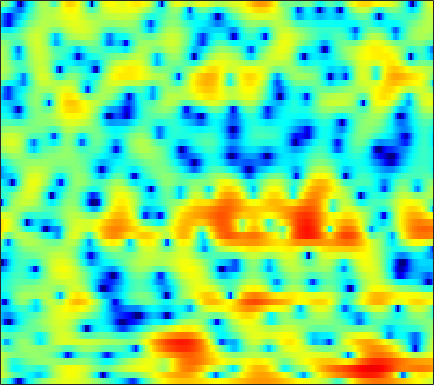

The data file committed next to this chart (first rows):
-0.11602, -0.96137, -2.3064, -3.9586, -5.4689, -7.9644, -11.385, -15.011, -21.11, -17.606, -12.529, -9.9358, -7.3976, -5.4999, -4.3468, -3.0673, -1.9841, -1.2788, -0.44395, 0.31263, 0.9915, 1.4561, 2.0207, 2.5287
3.792, 3.074, 2.074, 1.054, 0.2955, -0.6792, -1.575, -2.178, -2.88, -3.471, -3.989, -4.36, -4.883, -5.492, -6.036, -6.864, -7.695, -8.143, -8.126, -7.153, -5.497, -4.105, -2.308, -0.6914
3.665, 2.412, 0.5721, -1.402, -2.884, -4.633, -5.721, -5.919, -5.524, -4.818, -4.135, -3.72, -3.356, -3.233, -3.288, -3.525, -3.881, -4.15, -4.31, -4.019, -3.217, -2.372, -1.097, 0.1822
3.024, 1.863, 0.2092, -1.465, -2.622, -3.774, -4.193, -4.02, -3.391, -2.591, -1.824, -1.313, -0.7347, -0.2857, -0.0235, 0.2473, 0.4376, 0.5418, 0.6508, 0.7516, 0.8419, 0.9026, 0.9604, 0.9839
3.065, 2.435, 1.67, 1.03, 0.6575, 0.2927, 0.08365, 0.01862, 0.02744, 0.1205, 0.2576, 0.3756, 0.5283, 0.6597, 0.7384, 0.8165, 0.848, 0.8334, 0.7697, 0.653, 0.4678, 0.2705, -0.09515, -0.614
0.481, -0.6507, -1.819, -2.345, -2.289, -1.805, -1.13, -0.6106, -0.02329, 0.4449, 0.7758, 0.9433, 1.054, 1.048, 0.9886, 0.8721, 0.7517, 0.6697, 0.5951, 0.5848, 0.6313, 0.6749, 0.7016, 0.6569
-2.625, -5.529, -9.592, -9.469, -6.985, -4.094, -2.06, -0.9618, 0.06101, 0.7111, 0.9939, 0.9902, 0.6937, 0.02941, -0.7258, -2.123, -3.956, -5.465, -6.81, -6.069, -3.896, -2.23, -0.3624, 1.073
-0.2804, -1.004, -1.719, -2.084, -2.134, -1.978, -1.648, -1.36, -0.993, -0.7087, -0.5825, -0.6215, -0.8583, -1.352, -1.916, -2.947, -4.185, -5.087, -5.759, -5.203, -3.643, -2.282, -0.5966, 0.815
-3.801, -4.668, -5.592, -6.141, -6.225, -5.927, -5.299, -4.71, -3.911, -3.156, -2.524, -2.129, -1.704, -1.386, -1.203, -1.025, -0.8578, -0.6945, -0.3871, 0.0313, 0.5528, 0.9874, 1.591, 2.173
-9.383, -11.84, -16.74, -25.61, -22.7, -15.3, -11.25, -9.155, -7.069, -5.505, -4.28, -3.515, -2.679, -1.999, -1.544, -1.002, -0.4937, -0.1189, 0.3865, 0.908, 1.434, 1.824, 2.328, 2.788
-8.562, -9.491, -10.53, -10.97, -10.78, -9.876, -8.565, -7.56, -6.323, -5.264, -4.44, -3.929, -3.422, -3.064, -2.816, -2.438, -1.961, -1.535, -0.8562, -0.1, 0.6909, 1.272, 1.996, 2.64
-7.733, -8.072, -8.107, -7.701, -7.136, -6.171, -5.166, -4.459, -3.681, -3.13, -2.902, -2.989, -3.466, -4.376, -5.359, -6.822, -7.47, -6.755, -4.678, -2.463, -0.6102, 0.512, 1.688, 2.558
-11.98, -17.26, -19.28, -11.25, -7.719, -4.537, -2.395, -1.22, -0.1011, 0.5352, 0.7278, 0.5597, -0.08213, -1.276, -2.662, -5.061, -6.62, -5.785, -3.102, -0.6066, 1.183, 2.091, 2.773, 2.933
-5.874, -6.199, -5.964, -4.989, -3.951, -2.494, -1.171, -0.3368, 0.5582, 1.17, 1.542, 1.675, 1.693, 1.58, 1.471, 1.351, 1.361, 1.479, 1.77, 2.093, 2.32, 2.335, 2.045, 1.263
-4.678, -4.447, -4.032, -3.515, -3.061, -2.43, -1.809, -1.375, -0.8677, -0.4583, -0.1371, 0.04803, 0.2128, 0.3223, 0.4209, 0.5653, 0.7107, 0.8362, 1.027, 1.208, 1.331, 1.369, 1.317, 1.134
-5.376, -4.933, -4.372, -3.824, -3.423, -2.928, -2.491, -2.211, -1.927, -1.721, -1.622, -1.596, -1.598, -1.608, -1.601, -1.506, -1.266, -0.9874, -0.5214, 0.01541, 0.5664, 0.9559, 1.425, 1.82
-6.687, -6.22, -5.551, -4.839, -4.326, -3.696, -3.178, -2.893, -2.674, -2.679, -2.93, -3.301, -3.998, -4.875, -5.587, -6.232, -6.032, -5.244, -3.712, -2.066, -0.5568, 0.4315, 1.548, 2.452
-11.1, -10.74, -9.414, -7.743, -6.565, -5.214, -4.186, -3.637, -3.196, -3.139, -3.483, -4.05, -5.376, -7.57, -10.15, -16.44, -19.64, -12.45, -6.954, -3.516, -1.095, 0.3042, 1.777, 2.91
-22.82, -21.13, -14.34, -10.32, -8.276, -6.258, -4.832, -4.052, -3.337, -2.937, -2.821, -2.898, -3.23, -3.689, -4.013, -4.261, -3.996, -3.416, -2.301, -1.018, 0.2198, 1.065, 2.048, 2.857
-7.497, -7.709, -7.439, -6.742, -6.066, -5.083, -4.166, -3.526, -2.808, -2.22, -1.783, -1.544, -1.293, -1.127, -1.024, -0.8343, -0.5663, -0.3227, 0.084, 0.5481, 1.037, 1.395, 1.842, 2.237
-3.294, -4.121, -4.946, -5.265, -5.092, -4.475, -3.559, -2.831, -1.91, -1.124, -0.5131, -0.1632, 0.2021, 0.452, 0.5734, 0.7098, 0.7905, 0.8334, 0.8916, 0.9398, 0.9926, 1.037, 1.105, 1.187
-0.7905, -3.427, -8.248, -13.21, -10.78, -6.133, -3.087, -1.553, -0.08503, 0.881, 1.516, 1.827, 2.031, 2.103, 2.094, 1.939, 1.682, 1.451, 1.082, 0.6715, 0.2525, -0.04119, -0.3918, -0.6855
4.763, 3.04, 0.7718, -0.6622, -0.7419, 0.02458, 1.039, 1.661, 2.151, 2.326, 2.276, 2.156, 1.886, 1.563, 1.292, 0.7785, 0.1182, -0.5327, -1.651, -2.889, -4.018, -4.7, -5.383, -6.098
7.326, 6.486, 5.434, 4.503, 3.894, 3.173, 2.434, 1.785, 0.7167, -0.6346, -2.293, -3.574, -4.783, -5.237, -5.228, -5.06, -5.46, -6.326, -8.362, -12.27, -20.12, -24.33, -15.74, -12.3
6.999, 6.426, 5.662, 4.878, 4.257, 3.35, 2.21, 1.141, -0.6483, -3.147, -6.92, -11.4, -22.24, -15.19, -11.02, -8.145, -7.071, -6.949, -7.449, -8.442, -9.297, -9.451, -8.805, -7.685
4.352, 4.019, 3.664, 3.362, 3.114, 2.676, 2.099, 1.518, 0.5337, -0.6799, -1.96, -2.953, -3.804, -4.213, -4.085, -3.789, -3.545, -3.463, -3.554, -3.668, -3.787, -3.782, -3.617, -3.264
-2.022, -1.759, -0.8485, 0.1553, 0.7856, 1.395, 1.765, 1.9, 1.879, 1.717, 1.452, 1.213, 0.8957, 0.6257, 0.4372, 0.139, -0.1785, -0.4638, -0.8809, -1.361, -1.836, -2.143, -2.416, -2.453
-18.42, -10.57, -5.555, -2.692, -1.216, 0.2386, 1.246, 1.815, 2.399, 2.798, 3.021, 3.134, 3.11, 2.995, 2.768, 2.357, 1.742, 1.147, 0.1654, -1.087, -2.561, -3.788, -5.374, -6.387
-4.171, -4.055, -3.426, -2.532, -1.823, -0.8488, 0.09103, 0.7808, 1.668, 2.468, 3.113, 3.504, 3.83, 3.911, 3.804, 3.451, 2.78, 2.058, 0.7183, -1.1, -3.626, -6.23, -11.44, -22.36
-3.429, -3.83, -4.266, -4.655, -4.829, -4.641, -3.697, -2.578, -0.8807, 0.7419, 2.159, 2.957, 3.789, 4.249, 4.41, 4.305, 3.88, 3.336, 2.312, 0.9431, -0.7494, -2.179, -4.118, -5.742
-6.271, -6.663, -7.71, -9.804, -12.73, -21.93, -16.01, -9.575, -4.583, -1.341, 0.9292, 2.215, 3.448, 4.281, 4.646, 4.827, 4.699, 4.408, 3.786, 2.892, 1.758, 0.7669, -0.7539, -2.543
-10.59, -9.456, -8.694, -8.483, -8.478, -8.195, -6.982, -5.47, -3.25, -1.194, 0.4986, 1.535, 2.62, 3.386, 3.759, 4.047, 4.082, 3.965, 3.614, 3.066, 2.319, 1.628, 0.5233, -0.8004
-10.35, -8.789, -7.169, -5.928, -5.133, -4.161, -3.173, -2.408, -1.382, -0.4117, 0.4708, 1.03, 1.657, 2.106, 2.343, 2.555, 2.621, 2.593, 2.445, 2.191, 1.824, 1.482, 0.9527, 0.3611
-5.94, -5.115, -4.057, -3.109, -2.483, -1.738, -1.075, -0.6579, -0.1819, 0.2004, 0.4867, 0.6432, 0.7801, 0.8628, 0.9069, 0.9464, 0.9855, 1.009, 1.036, 1.029, 0.9843, 0.9244, 0.81, 0.6692
-2.087, -1.49, -0.7606, -0.1342, 0.2603, 0.6728, 0.9282, 1.023, 1.005, 0.8261, 0.4755, 0.1311, -0.416, -0.9399, -1.255, -1.494, -1.444, -1.262, -0.9106, -0.5458, -0.2288, -0.04165, 0.144, 0.2814
0.9447, 1.476, 2.061, 2.5, 2.729, 2.878, 2.824, 2.65, 2.2, 1.458, 0.3725, -0.7088, -2.564, -4.902, -6.746, -8.053, -7.066, -5.631, -3.918, -2.687, -1.924, -1.594, -1.361, -1.232
2.418, 2.925, 3.449, 3.805, 3.952, 3.982, 3.822, 3.545, 2.949, 2.038, 0.7555, -0.5687, -2.9, -6.264, -9.531, -12.76, -9.852, -7.251, -4.982, -3.784, -3.444, -3.661, -4.504, -5.749
1.88, 2.361, 2.855, 3.175, 3.307, 3.345, 3.229, 3.033, 2.63, 2.061, 1.324, 0.6629, -0.3188, -1.312, -1.965, -2.491, -2.623, -2.537, -2.422, -2.555, -3.149, -4.031, -6.062, -9.653
-0.01335, 0.3969, 0.7915, 1.02, 1.105, 1.122, 1.037, 0.951, 0.8057, 0.6524, 0.4653, 0.3604, 0.1847, 0.03572, -0.06764, -0.1683, -0.2381, -0.3079, -0.4339, -0.671, -1.045, -1.427, -2.019, -2.55
-2.419, -2.169, -2.027, -2.071, -2.202, -2.467, -2.756, -2.897, -2.914, -2.686, -2.271, -1.857, -1.313, -0.79, -0.4473, -0.1006, 0.1658, 0.2935, 0.3977, 0.4324, 0.4247, 0.4219, 0.4631, 0.5907
-4.638, -4.581, -4.761, -5.266, -5.904, -7.094, -8.56, -9.683, -10.29, -9.141, -6.95, -5.418, -3.605, -2.216, -1.389, -0.5937, -0.06085, 0.2068, 0.4011, 0.5039, 0.5723, 0.6634, 0.893, 1.284
-6.091, -6.064, -6.34, -7.023, -7.856, -9.54, -12.34, -15.71, -20.68, -14.76, -9.476, -6.737, -4.127, -2.276, -1.294, -0.3754, 0.09871, 0.2118, 0.05977, -0.3709, -0.9154, -1.243, -1.252, -0.5329
-6.945, -7.141, -7.618, -8.097, -8.317, -8.528, -8.554, -8.426, -7.825, -6.645, -4.953, -3.721, -2.164, -0.8681, -0.1487, 0.5178, 0.7394, 0.5639, -0.1712, -1.715, -4.515, -8.123, -15.66, -8.459
-8.688, -10.45, -13.39, -15.25, -14.31, -11.72, -9.436, -8.075, -6.556, -5.202, -3.977, -3.05, -1.866, -0.8552, -0.1924, 0.4404, 0.7758, 0.7797, 0.4099, -0.3797, -1.552, -2.454, -2.97, -2
-7.328, -9.517, -13.04, -15.47, -14.35, -11.69, -9.537, -8.455, -7.406, -6.583, -5.77, -4.921, -3.691, -2.337, -1.354, -0.2721, 0.563, 1.014, 1.362, 1.485, 1.498, 1.483, 1.56, 1.799
-2.068, -2.936, -4.05, -4.92, -5.396, -5.828, -6.389, -6.987, -8.278, -10.17, -11.5, -10.83, -7.665, -4.457, -2.502, -0.4685, 0.9911, 1.789, 2.524, 2.921, 3.063, 3.042, 2.881, 2.622
1.73, 1.286, 0.6028, -0.161, -0.8039, -1.766, -2.969, -4.101, -6.12, -8.949, -11.64, -10.86, -7.004, -3.483, -1.475, 0.6222, 2.1, 2.877, 3.545, 3.815, 3.693, 3.368, 2.597, 1.448
2.539, 2.27, 1.752, 1.08, 0.5077, -0.344, -1.203, -1.834, -2.564, -3.014, -2.995, -2.657, -1.732, -0.5106, 0.4083, 1.55, 2.459, 2.938, 3.276, 3.269, 2.875, 2.286, 1.065, -0.7851
2.27, 1.964, 1.359, 0.5587, -0.1375, -1.14, -2.073, -2.625, -3.021, -2.896, -2.344, -1.745, -0.7384, 0.27, 0.9917, 1.818, 2.448, 2.751, 2.904, 2.76, 2.313, 1.771, 0.7686, -0.5413
2.324, 1.852, 0.9751, -0.2337, -1.39, -3.343, -5.799, -7.755, -9.228, -7.763, -5.105, -3.263, -1.215, 0.36, 1.299, 2.23, 2.845, 3.111, 3.206, 3.01, 2.556, 2.071, 1.27, 0.3501
2.184, 1.688, 0.7983, -0.4326, -1.632, -3.729, -6.642, -9.502, -12.24, -9.239, -5.309, -3.058, -0.763, 0.9398, 1.89, 2.787, 3.314, 3.491, 3.446, 3.094, 2.44, 1.77, 0.6876, -0.4904
1.012, 0.7037, 0.1705, -0.4604, -1.007, -1.741, -2.408, -2.705, -2.698, -2.111, -1.109, -0.2117, 0.9597, 1.981, 2.594, 3.198, 3.519, 3.554, 3.314, 2.721, 1.717, 0.647, -1.285, -3.931
-1.702, -1.835, -2.034, -2.189, -2.247, -2.223, -2.037, -1.783, -1.28, -0.6324, 0.144, 0.7721, 1.56, 2.262, 2.701, 3.148, 3.384, 3.398, 3.168, 2.613, 1.687, 0.7069, -1.074, -3.553
-6.131, -6.426, -6.808, -6.995, -6.821, -6.214, -5.266, -4.478, -3.375, -2.287, -1.253, -0.5401, 0.3491, 1.133, 1.645, 2.18, 2.542, 2.694, 2.722, 2.541, 2.157, 1.749, 1.077, 0.3623
-10.47, -11.94, -14.86, -17.84, -17.41, -13.89, -10.75, -8.907, -6.937, -5.317, -3.94, -3.021, -1.868, -0.8465, -0.1648, 0.6014, 1.219, 1.578, 1.923, 2.126, 2.199, 2.186, 2.124, 2.065
-9.701, -11.32, -14.22, -16.88, -16.83, -14.59, -12.31, -10.94, -9.435, -8.092, -6.695, -5.612, -4.216, -2.887, -1.991, -0.8975, 0.02775, 0.6008, 1.213, 1.66, 1.968, 2.127, 2.29, 2.437
-4.22, -5.095, -6.343, -7.56, -8.41, -9.406, -10.48, -11.33, -12.33, -12.16, -10.52, -8.816, -6.638, -4.676, -3.396, -1.874, -0.6056, 0.1883, 1.018, 1.566, 1.858, 1.934, 1.899, 1.83
1.437, 0.7422, -0.3456, -1.644, -2.844, -4.845, -7.612, -10.6, -17.08, -22.5, -14.38, -10.93, -8.126, -6.114, -4.668, -2.81, -1.054, 0.08991, 1.25, 1.922, 2.02, 1.674, 0.5865, -1.179
